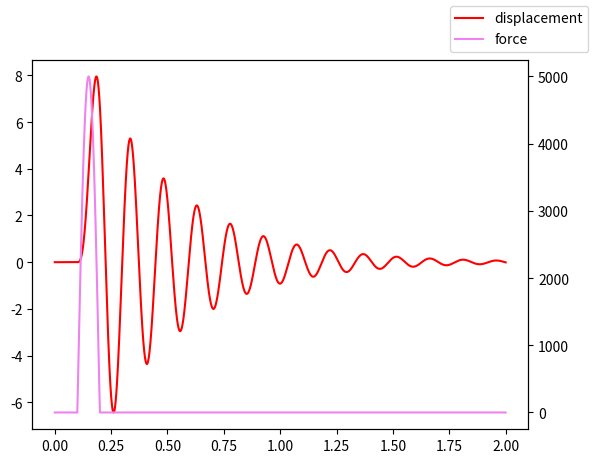

This chart was generated by the following Python code:
#!/usr/bin/python3
import numpy as np
import matplotlib.pyplot as plt


def iterate(h, y0, func, rhs):
    num_of_odes = y0.shape[0]
    y1 = np.zeros(num_of_odes, dtype = float)
    for i in range(num_of_odes-1):
        y1[i] = y0[i] + y0[i+1] * h
    y1[-1] = func(y1, rhs)
    return y1


def euler(t, y, func, rhs):
    N = t.shape[0]
    for j in range(N-1):
        dt = t[j+1] - t[j]
        y[j+1,:] = iterate(dt, y[j,:], func, rhs[j])
        # print(y[j+1,:])
    return y


def euler_vibration():
    m = 0.55  # tonnes
    c = 3.    # Ns/mm
    k = 1000. # N/mm

    freq = np.sqrt(k / m) / (2 * np.pi)

    # equation to solve
    # m * a + c * v + k * u = f
    # a = (f - c * v - k * u) / m
    acceleration = lambda u, f: (f - c * u[1] - k * u[0]) / m

    T = 2.0     # seconds
    dt = 0.0001 # timestep s
    u_0 = 0.    # mm of initial displacement
    v_0 = 0.    # mm/s of initial velocity

    # times at which to solve
    t = np.linspace(0, T, int(T/dt) + 1)

    # force vector
    F = 5000. # N of max impulse
    t0 = 0.1  # impulse start time
    t1 = 0.2  # impuls end time
    f = np.zeros(t.shape[0], dtype=float)
    # create a half sine impulse of force
    for i in range(t.shape[0]):
        if t[i] >= t0 and t[i] <= t1:
            f[i] = F * np.sin((t[i] - t0) / (t1 - t0) * np.pi)
        else:
            f[i] = 0.

    uva = np.zeros((t.shape[0],3), dtype=float)
    uva[0,0] = u_0
    uva[0,1] = v_0

    uva = euler(t, uva, acceleration, f)

    fig, axu = plt.subplots()
    axu.plot(t, uva[:,0], label='displacement', color='red')
    axf = axu.twinx()
    axf.plot(t, f, label='force', color='violet')
    # axv = axu.twinx()
    # axv.plot(t, uva[:,1], label='velocity', color='blue')
    # axa = axu.twinx()
    # axa.plot(t, uva[:,2], label='acceleration', color='green')
    fig.legend()

    plt.show()

if __name__ == '__main__':
    euler_vibration()

